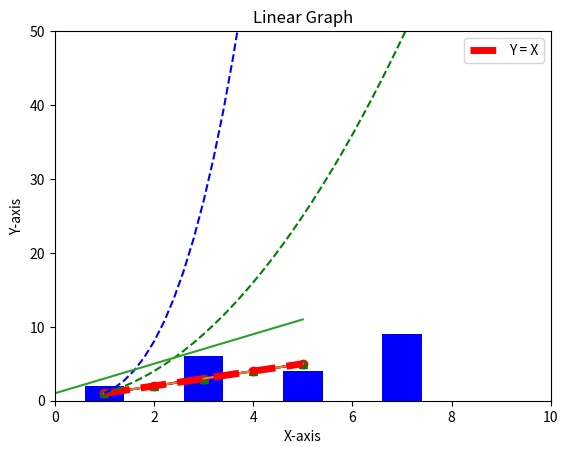

Reproduce this figure in Python.
import matplotlib.pyplot as plt
import numpy as np


x = [1,2,3,4,5]
y = [1,2,3,4,5]
plt.plot(x,y)
plt.show()

plt.plot(x,y,"ro") #you can replace "ro" with g^, r--, b--, b- to get different types of graphs
plt.show()

plt.plot(x,y,"g^")
plt.show()

plt.plot(x,y,"r--")
plt.show()

plt.plot(x,y,"b--")
plt.show()

plt.plot(x,y,"b-")
plt.show()

plt.plot(x,y)
plt.axis([0, 10, 0, 200])
plt.show()

plt.plot(x,y,"r--",label = "Y = X", linewidth = 5)
plt.axis([0,10,0,50])

plt.xlabel("X-axis")
plt.ylabel("Y-axis")

plt.title("Sample Graph")
plt.legend()
plt.show()

x = np.arange(1,10,0.2)
print(x)
y1 = x**2
y2 = x**3
plt.plot(x,y1,"g--",x,y2,"b--")
plt.show()


x = np.linspace(-5,5,100)#generate 100 points between -5 and 5
y = 2*x + 1
plt.plot(x,y)
plt.title("Linear Graph")
plt.legend()
plt.show()

#bar graph
x= [1,3,5,7]
y= [2,6,4,9]
plt.bar(x,y,color =  "b")
plt.show()